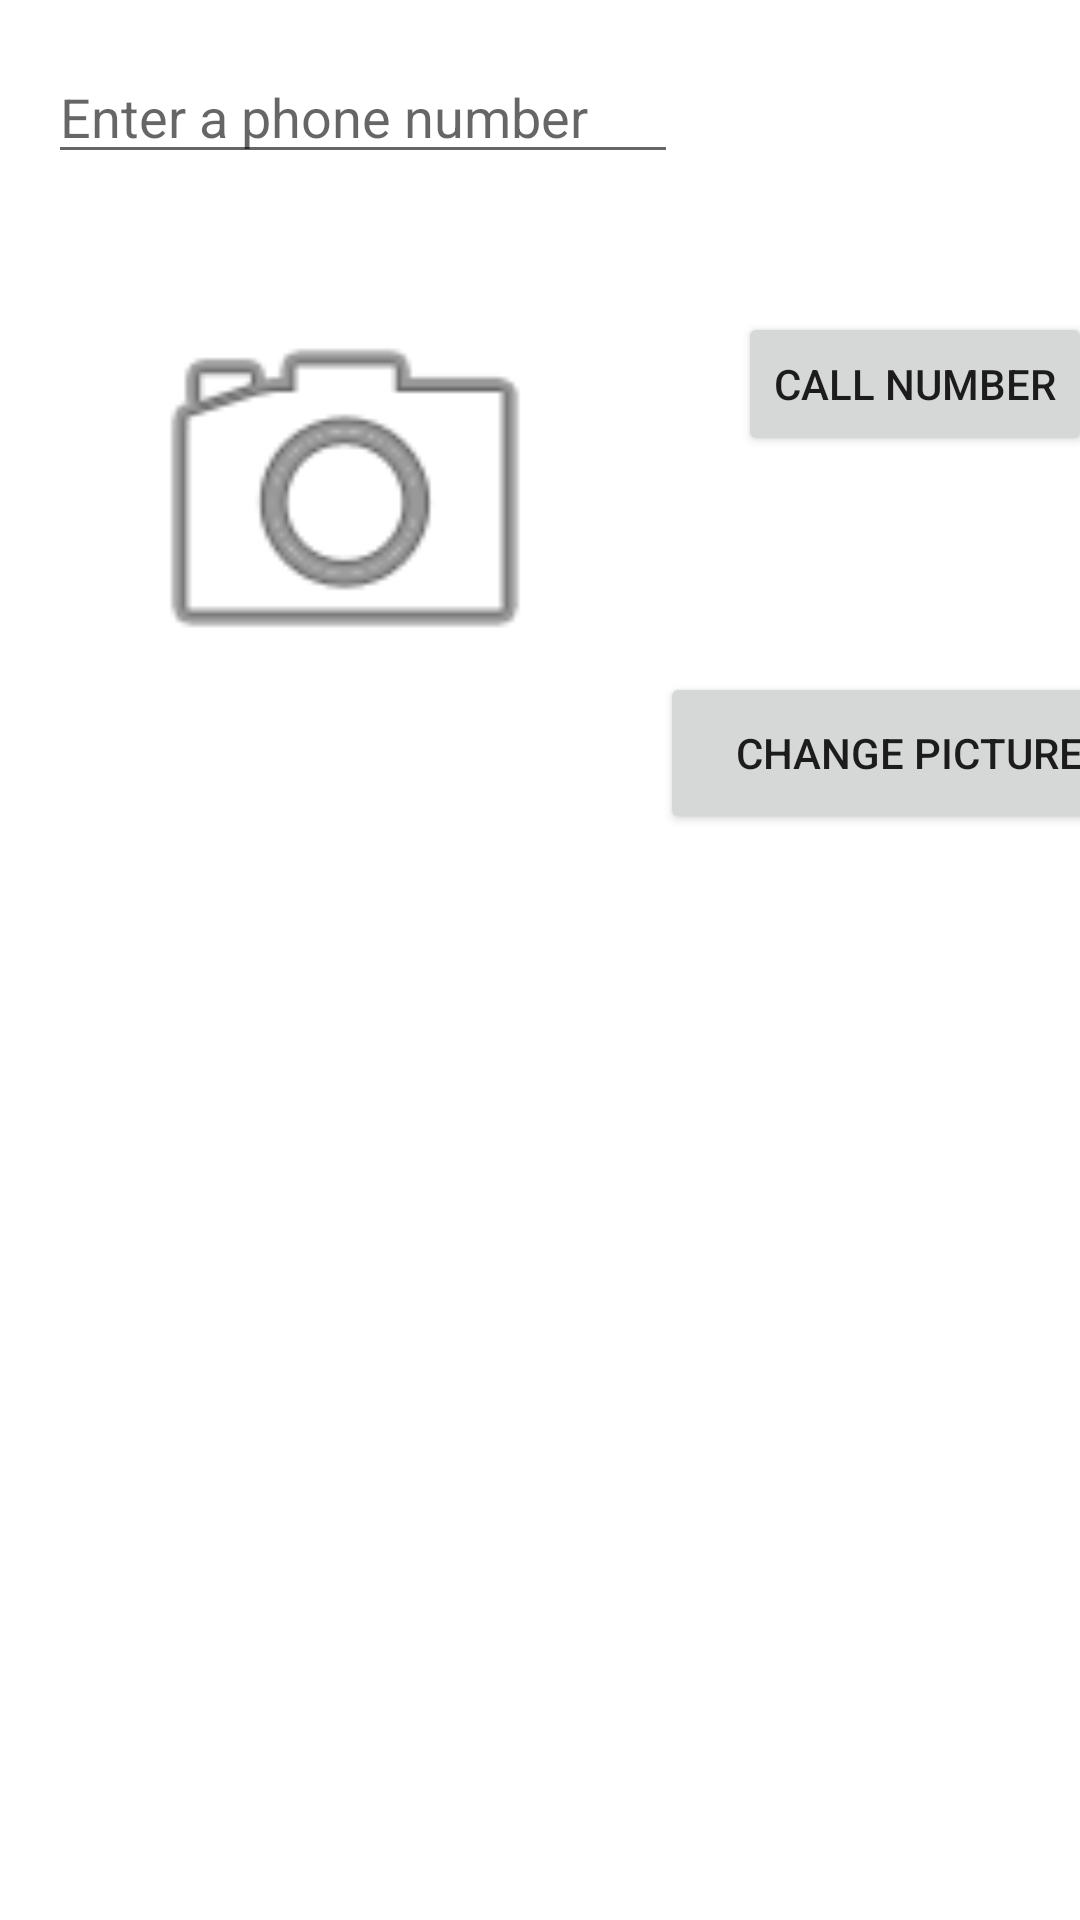

This screen was rendered from an Android layout file. Write that file and the resources it references.
<!-- AndroidManifest.xml: application theme Theme.Class_example -->
<!-- res/layout/activity2.xml -->
<?xml version="1.0" encoding="utf-8"?>
<androidx.constraintlayout.widget.ConstraintLayout xmlns:android="http://schemas.android.com/apk/res/android"
    xmlns:app="http://schemas.android.com/apk/res-auto"
    xmlns:tools="http://schemas.android.com/tools"
    android:layout_width="match_parent"
    android:layout_height="match_parent"
    tools:context=".Activity2">

    <TextView
        android:id="@+id/textView3"
        android:layout_width="wrap_content"
        android:layout_height="wrap_content"
        android:layout_marginTop="32dp"
        android:text="TextView"
        app:layout_constraintBottom_toTopOf="@+id/editTextPhone"
        app:layout_constraintEnd_toEndOf="parent"
        app:layout_constraintHorizontal_bias="0.5"
        app:layout_constraintStart_toStartOf="parent"
        app:layout_constraintTop_toTopOf="parent" />

    <EditText
        android:id="@+id/editTextPhone"
        android:hint="@string/hintphone"
        android:layout_width="wrap_content"
        android:layout_height="wrap_content"
        android:layout_marginStart="16dp"
        android:layout_marginBottom="32dp"
        android:ems="10"
        android:inputType="phone"
        app:layout_constraintBottom_toTopOf="@+id/imageView"
        app:layout_constraintStart_toStartOf="parent" />

    <ImageView
        android:id="@+id/imageView"
        android:layout_width="150dp"
        android:layout_height="150dp"
        android:layout_marginStart="40dp"
        android:layout_marginBottom="400dp"
        app:layout_constraintBottom_toBottomOf="parent"
        app:layout_constraintStart_toStartOf="parent"
        app:srcCompat="@android:drawable/ic_menu_camera" />

    <Button
        android:id="@+id/PHONE"
        android:layout_width="wrap_content"
        android:layout_height="wrap_content"
        android:layout_marginStart="20dp"
        android:layout_marginTop="104dp"
        android:layout_marginEnd="8dp"
        android:text="@string/call"
        app:layout_constraintEnd_toEndOf="parent"
        app:layout_constraintHorizontal_bias="0.0"
        app:layout_constraintStart_toEndOf="@+id/editTextPhone"
        app:layout_constraintTop_toTopOf="parent" />

    <Button
        android:id="@+id/button2"
        android:layout_width="166dp"
        android:layout_height="54dp"
        android:layout_marginStart="30dp"
        android:layout_marginTop="72dp"
        android:layout_marginEnd="8dp"
        android:text="@string/picture"
        app:layout_constraintEnd_toEndOf="parent"
        app:layout_constraintHorizontal_bias="0.0"
        app:layout_constraintStart_toEndOf="@+id/imageView"
        app:layout_constraintTop_toBottomOf="@+id/PHONE" />

</androidx.constraintlayout.widget.ConstraintLayout>
<!-- resources referenced by this layout -->
<resources>
  <string name="call">Call Number</string>
  <string name="hintphone">Enter a phone number </string>
  <string name="picture">Change Picture</string>
  <style name="Theme.Class_example" parent="Theme.MaterialComponents.DayNight.DarkActionBar">
          
          <item name="colorPrimary">@color/purple_500</item>
          <item name="colorPrimaryVariant">@color/purple_700</item>
          <item name="colorOnPrimary">@color/white</item>
          
          <item name="colorSecondary">@color/teal_200</item>
          <item name="colorSecondaryVariant">@color/teal_700</item>
          <item name="colorOnSecondary">@color/black</item>
          
          <item name="android:statusBarColor" tools:targetApi="l">?attr/colorPrimaryVariant</item>
          
      </style>
  <!-- not gathered from this repository: default colours our renderer supplied (Android Studio template values) -->
  <color name="purple_500">#FF6200EE</color>
  <color name="purple_700">#FF3700B3</color>
  <color name="teal_200">#FF03DAC5</color>
  <color name="teal_700">#FF018786</color>
  <color name="black">#FF000000</color>
  <color name="white">#FFFFFFFF</color>
</resources>
